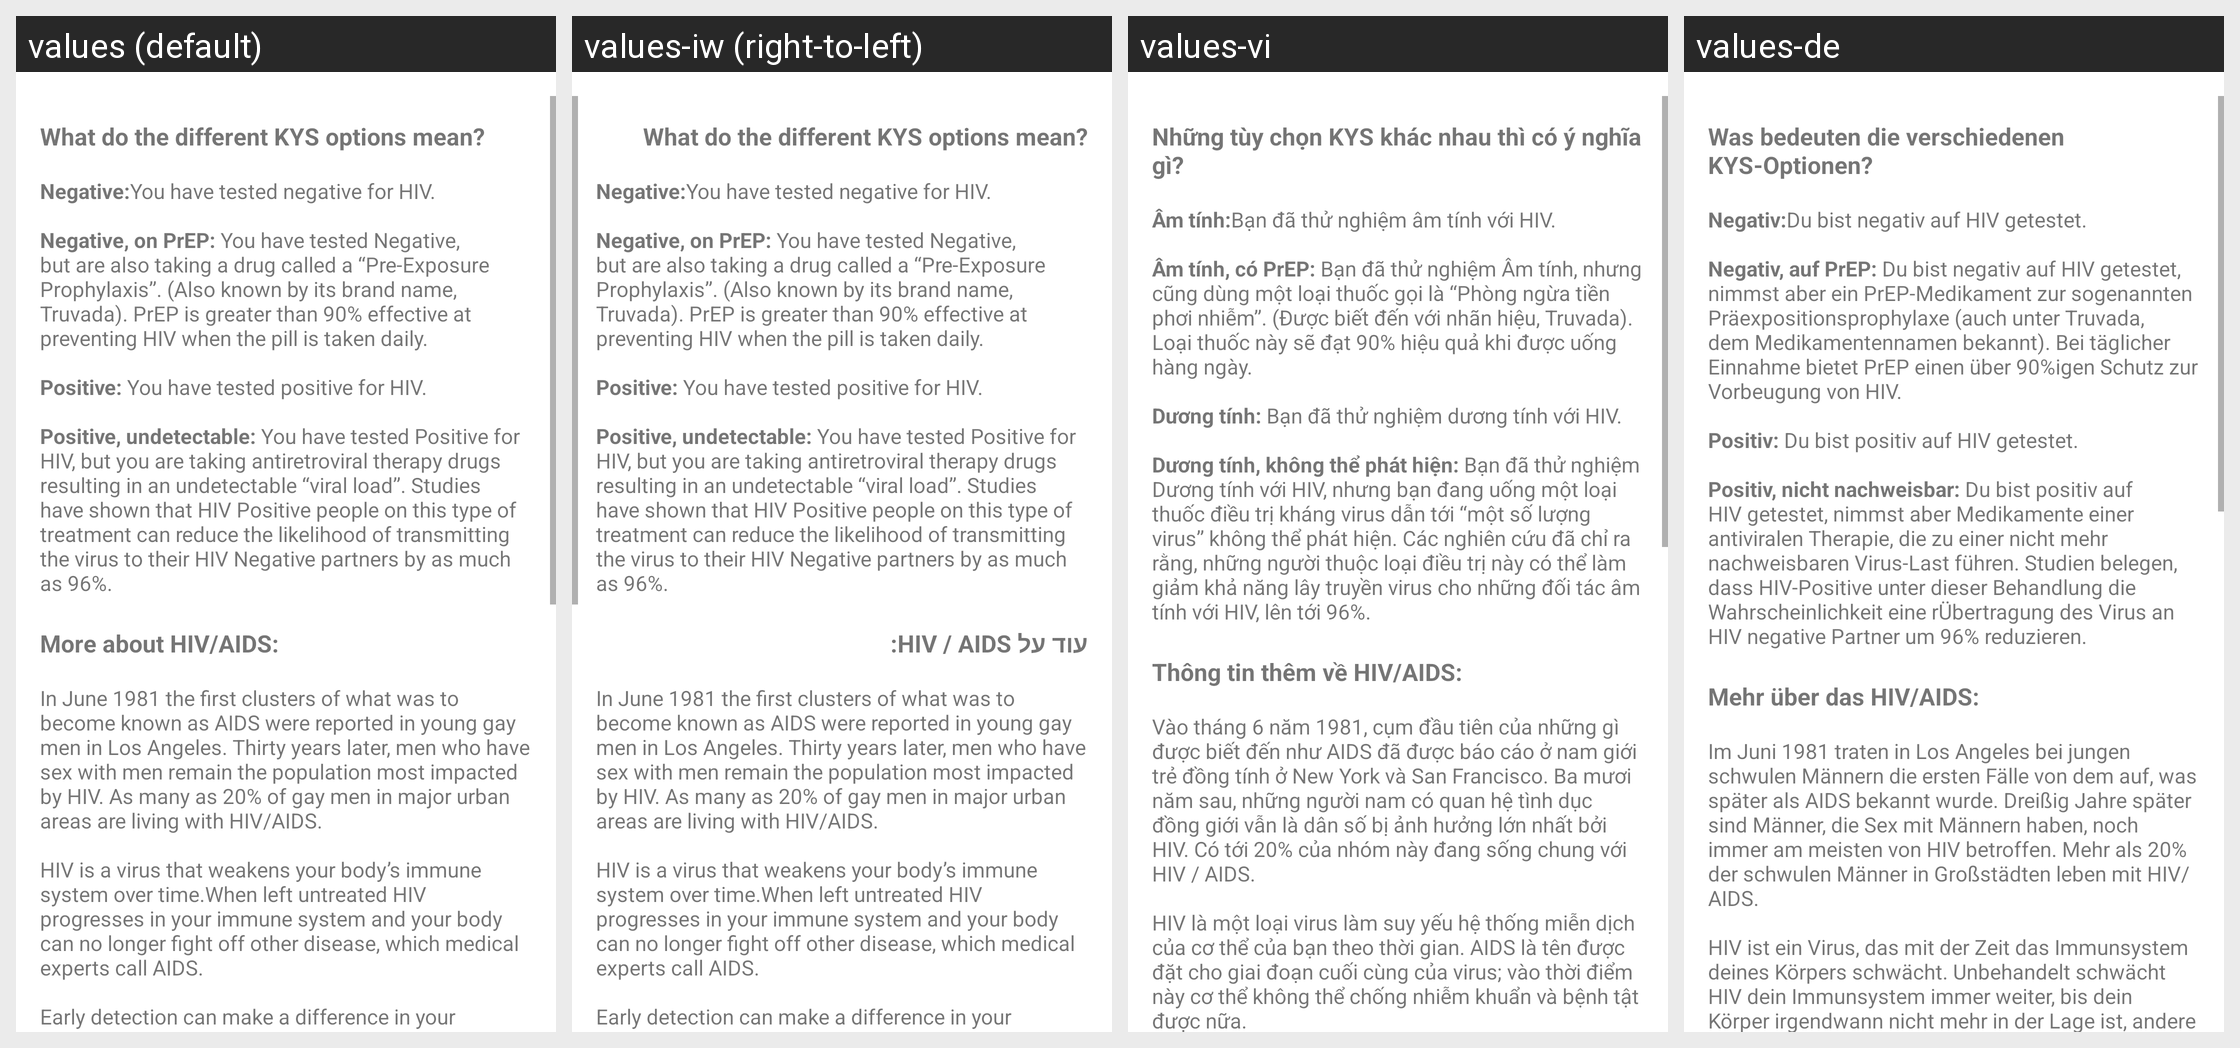

Here is an Android app screen in its default locale and in the app's own translations. Write out the translated-string differences for the strings that appear on this screen.
Android screen res/layout/dialog_kys_details.xml rendered under 4 locales, left to right: values (default), values-iw (right-to-left), values-vi, values-de. Device: Nexus 5 (rendered at 1080×1920; each locale shown at half size, 540×960, under a caption strip naming it); theme Theme.MaterialComponents.DayNight.NoActionBar.
Other locales in the repository, not shown: values-af, values-am, values-ar, values-az, values-be, values-bg, values-bn, values-bs, values-ca, values-cs, values-da, values-el, values-en-rAU, values-en-rCA, values-en-rGB, values-en-rIN, values-es, values-es-rMX, values-es-rUS, values-et, values-eu, values-fa, values-fi, values-fr, values-fr-rCA, values-gl, values-gu, values-hi, values-hr, values-hu, values-hy, values-in, values-is, values-it, values-ja, values-ka, values-kk, values-km, values-kn, values-ko, values-ky, values-lo, values-lt, values-lv, values-mk, values-ml, values-mn, values-mr, values-ms, values-my, values-nb, values-ne, values-nl, values-no, values-pa, values-pl, values-pt, values-pt-rBR, values-pt-rPT, values-ro, values-ru, values-si, values-sk, values-sl, values-sq, values-sr, values-sv, values-sw, values-ta, values-te, values-th, values-tl, values-tr, values-uk, values-ur, values-uz, values-zh, values-zh-rCN, values-zh-rHK, values-zh-rTW, values-zu.
Strings drawn on this screen, with the default value and each locale's value (text and hints the layout hard-codes, and strings that could not be matched under every locale, appear in the picture but are not listed):

kys_help_title1
  values: What do the different KYS options mean?
  values-iw: What do the different KYS options mean?
  values-vi: Những tùy chọn KYS khác nhau thì có ý nghĩa gì?
  values-de: Was bedeuten die verschiedenen KYS-Optionen?

kys_help_section1
  values: Negative:You have tested negative for HIV. 
      
      Negative, on PrEP: You have tested Negative, but are also taking a drug called a “Pre-Exposure Prophylaxis”. (Also known by its brand name, Truvada). PrEP is greater than 90% effective at preventing HIV when the pill is taken daily. 
      
      Positive: You have tested positive for HIV. 
      
      Positive, undetectable: You have tested Positive for HIV, but you are …[clipped]
  values-iw: Negative:You have tested negative for HIV. 
      
      Negative, on PrEP: You have tested Negative, but are also taking a drug called a “Pre-Exposure Prophylaxis”. (Also known by its brand name, Truvada). PrEP is greater than 90% effective at preventing HIV when the pill is taken daily. 
      
      Positive: You have tested positive for HIV. 
      
      Positive, undetectable: You have tested Positive for HIV, but you are …[clipped]
  values-vi: Âm tính:Bạn đã thử nghiệm âm tính với HIV. 
      
      Âm tính, có PrEP: Bạn đã thử nghiệm Âm tính, nhưng cũng dùng một loại thuốc gọi là “Phòng ngừa tiền phơi nhiễm”. (Được biết đến với nhãn hiệu, Truvada). Loại thuốc này sẽ đạt 90% hiệu quả khi được uống hàng ngày. 
      
      Dương tính: Bạn đã thử nghiệm dương tính với HIV. 
      
      Dương tính, không thể phát hiện: Bạn đã thử nghiệm Dương tính với HIV, nhưng bạn đang …[clipped]
  values-de: Negativ:Du bist negativ auf HIV getestet. 
      
      Negativ, auf PrEP: Du bist negativ auf HIV getestet, nimmst aber ein PrEP-Medikament zur sogenannten Präexpositionsprophylaxe (auch unter Truvada, dem Medikamentennamen bekannt). Bei täglicher Einnahme bietet PrEP einen über 90%igen Schutz zur Vorbeugung von HIV. 
      
      Positiv: Du bist positiv auf HIV getestet. 
      
      Positiv, nicht nachweisbar: Du bist positiv …[clipped]

kys_help_title2
  values: More about HIV/AIDS:
  values-iw: עוד על HIV / AIDS:
  values-vi: Thông tin thêm về HIV/AIDS:
  values-de: Mehr über das HIV/AIDS:

kys_help_section2
  values: In June 1981 the first clusters of what was to become known as AIDS were reported in young gay men in Los Angeles. Thirty years later, men who have sex with men remain the population most impacted by HIV. As many as 20% of gay men in major urban areas are living with HIV/AIDS. 
      
      HIV is a virus that weakens your body’s immune system over time.When left untreated HIV progresses in your immune …[clipped]
  values-iw: In June 1981 the first clusters of what was to become known as AIDS were reported in young gay men in Los Angeles. Thirty years later, men who have sex with men remain the population most impacted by HIV. As many as 20% of gay men in major urban areas are living with HIV/AIDS. 
      
      HIV is a virus that weakens your body’s immune system over time.When left untreated HIV progresses in your immune …[clipped]
  values-vi: Vào tháng 6 năm 1981, cụm đầu tiên của những gì được biết đến như AIDS đã được báo cáo ở nam giới trẻ đồng tính ở New York và San Francisco. Ba mươi năm sau, những người nam có quan hệ tình dục đồng giới vẫn là dân số bị ảnh hưởng lớn nhất bởi HIV. Có tới 20% của nhóm này đang sống chung với HIV / AIDS. 
      
      HIV là một loại virus làm suy yếu hệ thống miễn dịch của cơ thể của bạn theo thời gian. AIDS …[clipped]
  values-de: Im Juni 1981 traten in Los Angeles bei jungen schwulen Männern die ersten Fälle von dem auf, was später als AIDS bekannt wurde. Dreißig Jahre später sind Männer, die Sex mit Männern haben, noch immer am meisten von HIV betroffen. Mehr als 20% der schwulen Männer in Großstädten leben mit HIV/AIDS. 
      
      HIV ist ein Virus, das mit der Zeit das Immunsystem deines Körpers schwächt. Unbehandelt schwächt …[clipped]
